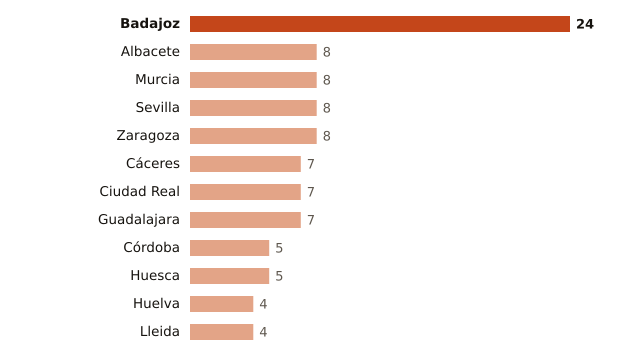

Data behind this chart, as committed beside it:
lugar, valor
Badajoz, 24
Albacete, 8
Murcia, 8
Sevilla, 8
Zaragoza, 8
Cáceres, 7
Ciudad Real, 7
Guadalajara, 7
Córdoba, 5
Huesca, 5
Huelva, 4
Lleida, 4
